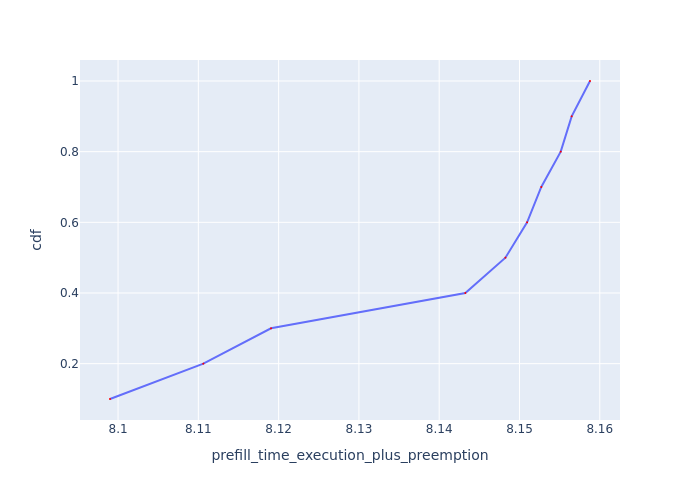

Values plotted in this chart, from the file beside it:
Request Id, prefill_time_execution_plus_preemption, cdf
0_0, 8.099, 0.1
0_2, 8.111, 0.2
0_3, 8.119, 0.3
0_5, 8.143, 0.4
0_1, 8.148, 0.5
0_9, 8.151, 0.6
0_4, 8.153, 0.7
0_8, 8.155, 0.8
0_7, 8.156, 0.9
0_6, 8.159, 1.0
